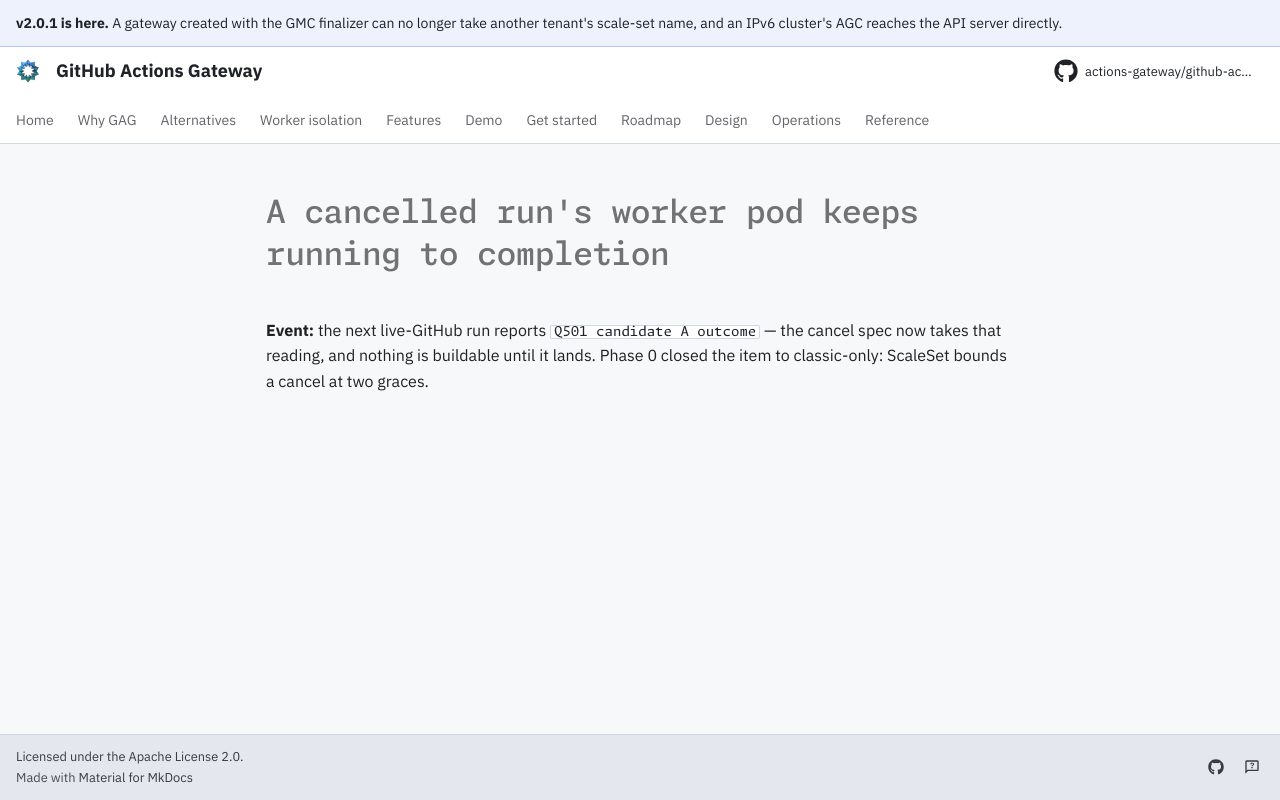

repository: actions-gateway/github-actions-gateway · page: dev/queue/Q501/index.html · generator: mkdocs

---
id: Q501
rank: b1y
labels:
    - bug
status: deferred
size: S
target: ../plan/q501-cancel-relay.md
---

# A cancelled run's worker pod keeps running to completion

**Event:** the next live-GitHub run reports `Q501 candidate A outcome` — the cancel spec now takes that reading, and nothing is buildable until it lands.
Phase 0 closed the item to classic-only: ScaleSet bounds a cancel at two graces.
